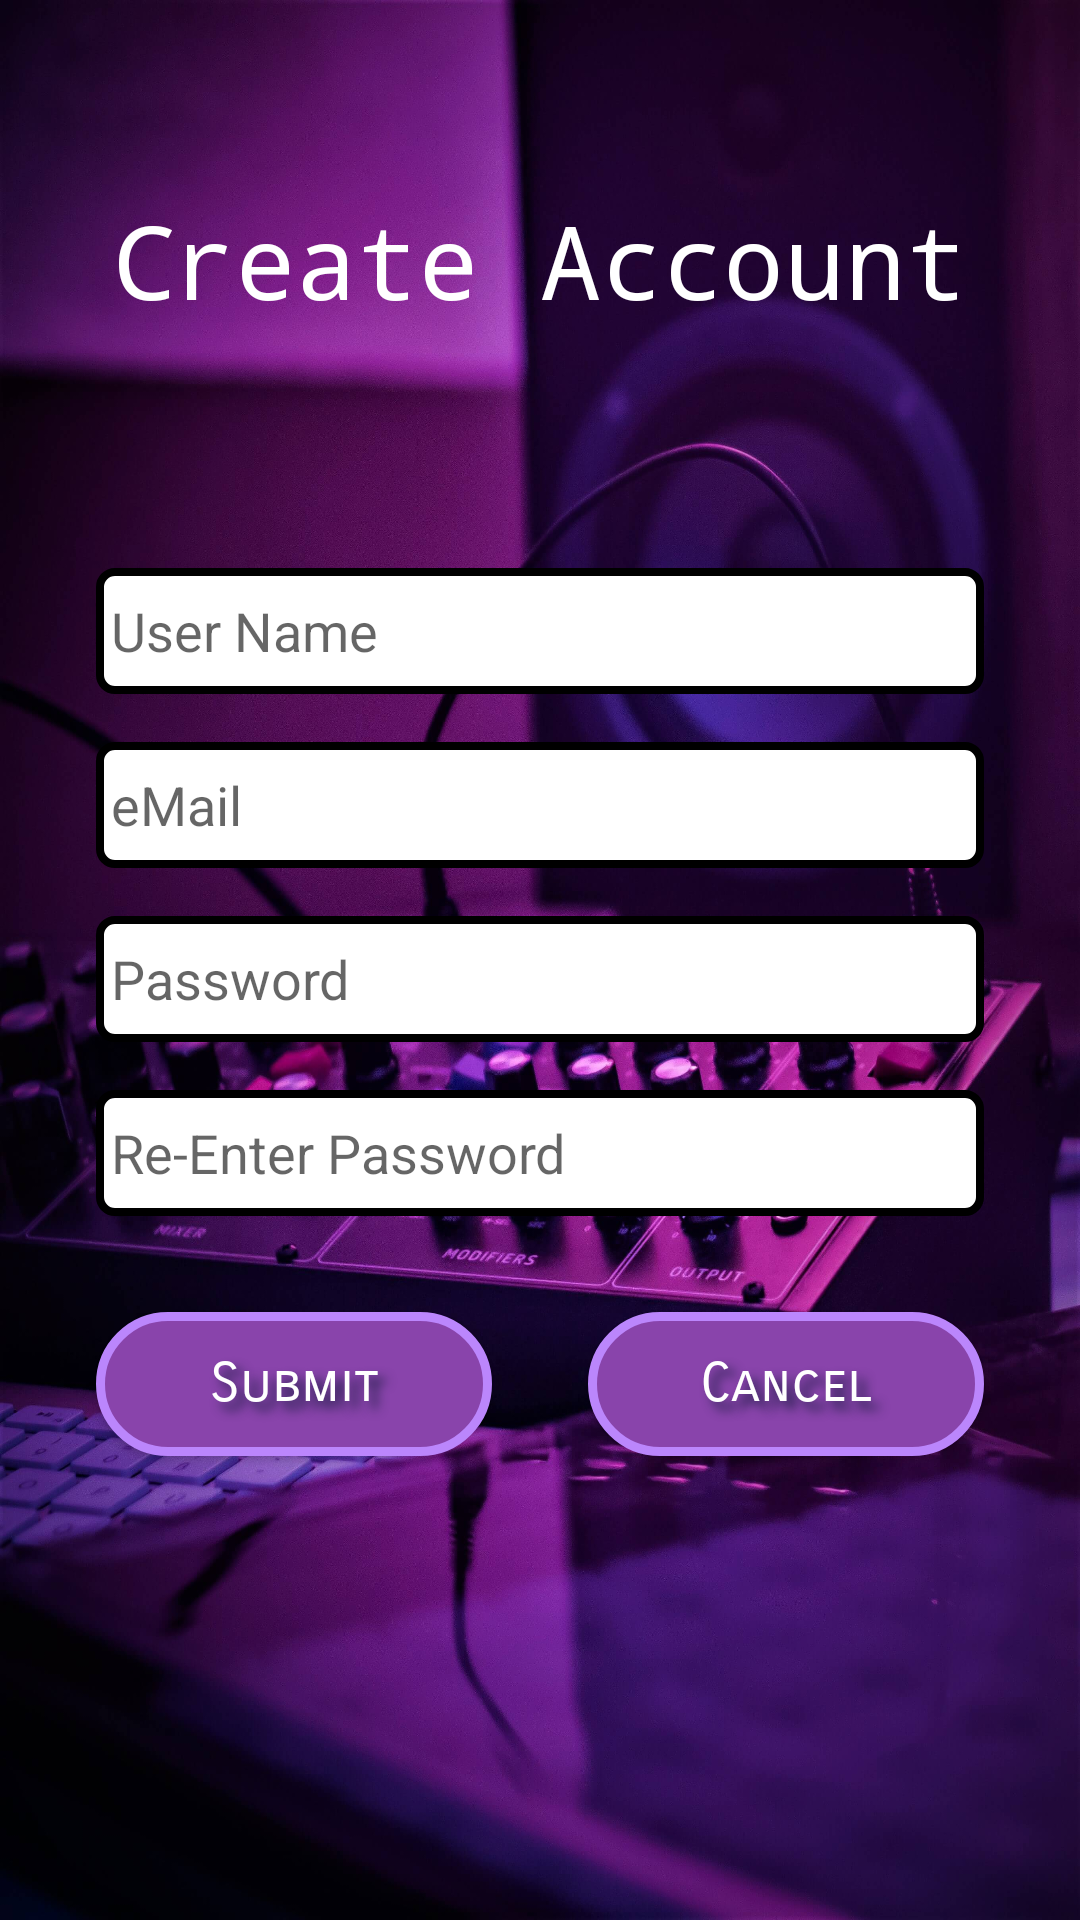

This screen was rendered from an Android layout file. Write that file and the resources it references.
<!-- AndroidManifest.xml: application theme Theme.MusicFinalProject -->
<!-- res/layout/fragment_create_user.xml -->
<?xml version="1.0" encoding="utf-8"?>

<androidx.constraintlayout.widget.ConstraintLayout xmlns:android="http://schemas.android.com/apk/res/android"
    xmlns:app="http://schemas.android.com/apk/res-auto"
    xmlns:tools="http://schemas.android.com/tools"
    android:layout_width="match_parent"
    android:layout_height="match_parent"
    android:background="@drawable/login_bg"
    android:id="@+id/create_new_fragment"
    tools:context=".CreateUserFragment">

    <TextView
        android:id="@+id/create_new_title"
        android:layout_width="0dp"
        android:layout_height="wrap_content"
        android:layout_marginStart="32dp"
        android:layout_marginTop="64dp"
        android:layout_marginEnd="32dp"
        android:layout_marginBottom="64dp"
        android:text="@string/create_a_new_account_caption"
        android:textAlignment="center"
        android:textColor="@color/white"
        android:fontFamily="monospace"
        android:textSize="34sp"
        app:layout_constraintBottom_toTopOf="@+id/displayName_field"
        app:layout_constraintEnd_toEndOf="parent"
        app:layout_constraintStart_toStartOf="parent"
        app:layout_constraintTop_toTopOf="parent" />

    <TextView
        android:id="@+id/error_field"
        android:layout_width="0dp"
        android:layout_height="wrap_content"
        android:layout_marginStart="32dp"
        android:layout_marginTop="32dp"
        android:layout_marginEnd="32dp"
        android:layout_marginBottom="8dp"
        android:textAlignment="center"
        android:textSize="18sp"
        android:text=""
        android:textColor="@color/red"
        app:layout_constraintBottom_toTopOf="@id/displayName_field"
        app:layout_constraintEnd_toEndOf="parent"
        app:layout_constraintStart_toStartOf="parent"
        app:layout_constraintTop_toBottomOf="@id/create_new_title" />

    <EditText
        android:id="@+id/displayName_field"
        android:layout_width="match_parent"
        android:layout_height="42dp"
        android:layout_marginStart="32dp"
        android:layout_marginTop="16dp"
        android:layout_marginEnd="32dp"
        android:background="@drawable/sign_in_edit_text"
        android:hint="@string/user_name_hint"
        app:layout_constraintBottom_toTopOf="@+id/email_field"
        app:layout_constraintEnd_toEndOf="parent"
        app:layout_constraintHorizontal_bias="0.0"
        app:layout_constraintStart_toStartOf="parent"
        app:layout_constraintTop_toBottomOf="@id/create_new_title" />

    <EditText
        android:id="@+id/email_field"
        android:layout_width="match_parent"
        android:layout_height="42dp"
        android:layout_marginStart="32dp"
        android:layout_marginTop="16dp"
        android:layout_marginEnd="32dp"
        android:layout_marginBottom="32dp"
        android:background="@drawable/sign_in_edit_text"
        android:hint="@string/email_hint"
        android:textSize="18sp"
        app:layout_constraintBottom_toTopOf="@+id/password_field"
        app:layout_constraintEnd_toEndOf="parent"
        app:layout_constraintStart_toStartOf="parent"
        app:layout_constraintTop_toBottomOf="@id/displayName_field" />

    <EditText
        android:id="@+id/password_field"
        android:layout_width="match_parent"
        android:layout_height="42dp"
        android:layout_marginStart="32dp"
        android:layout_marginTop="16dp"
        android:layout_marginEnd="32dp"
        android:background="@drawable/sign_in_edit_text"
        android:textSize="18sp"
        android:hint="@string/password_hint"
        android:inputType="textPassword"
        app:layout_constraintEnd_toEndOf="parent"
        app:layout_constraintStart_toStartOf="parent"
        app:layout_constraintTop_toBottomOf="@id/email_field" />

    <EditText
        android:id="@+id/confirm_password_field"
        android:layout_width="match_parent"
        android:layout_height="42dp"
        android:layout_marginStart="32dp"
        android:layout_marginTop="16dp"
        android:layout_marginEnd="32dp"
        android:background="@drawable/sign_in_edit_text"
        android:textSize="18sp"
        android:hint="@string/re_enter_password_hint"
        android:inputType="textPassword"
        app:layout_constraintEnd_toEndOf="parent"
        app:layout_constraintStart_toStartOf="parent"
        app:layout_constraintTop_toBottomOf="@id/password_field" />

    <Button
        android:id="@+id/submit_btn"
        style="@style/sign_in_buttons"
        android:layout_width="0dp"
        android:layout_height="wrap_content"
        android:layout_marginStart="32dp"
        android:layout_marginTop="32dp"
        android:clickable="false"
        android:text="@string/submit_btn_text"
        app:layout_constraintEnd_toStartOf="@id/cancel_btn"
        app:layout_constraintStart_toStartOf="parent"
        app:layout_constraintTop_toBottomOf="@+id/confirm_password_field" />

    <Button
        android:id="@+id/cancel_btn"
        style="@style/sign_in_buttons"
        android:layout_width="0dp"
        android:layout_height="wrap_content"
        android:layout_marginStart="32dp"
        android:layout_marginTop="32dp"
        android:layout_marginEnd="32dp"
        android:text="@string/cancel_btn_txt"
        app:layout_constraintEnd_toEndOf="parent"
        app:layout_constraintStart_toEndOf="@id/submit_btn"
        app:layout_constraintTop_toBottomOf="@+id/confirm_password_field" />


</androidx.constraintlayout.widget.ConstraintLayout>
<!-- resources referenced by this layout -->
<resources>
  <color name="red">#fc5863</color>
  <color name="white">#FFFFFFFF</color>
  <!-- drawable sign_in_edit_text (drawable) -->
  <?xml version="1.0" encoding="utf-8"?>
  
  <shape xmlns:android="http://schemas.android.com/apk/res/android"
      android:shape="rectangle">
      <solid android:color="@color/white"/>
      <stroke android:color="@color/black"
          android:width="2.8dp"/>
      <corners android:radius="5dp"/>
      <padding android:left="5dp" />
  
  </shape>
  <string name="cancel_btn_txt">Cancel</string>
  <string name="create_a_new_account_caption">Create Account</string>
  <string name="email_hint">eMail</string>
  <string name="password_hint">Password</string>
  <string name="re_enter_password_hint">Re-Enter Password</string>
  <string name="submit_btn_text">Submit</string>
  <string name="user_name_hint">User Name</string>
  <style name="sign_in_buttons" parent="Theme.AppCompat.Light.NoActionBar">
          <item name="android:shadowDy">8</item>
          <item name="android:shadowDx">8</item>
          <item name="android:shadowRadius">8</item>
          <item name="android:shadowColor">#1D1E45</item>
          <item name="android:textSize">18sp</item>
          <item name="android:textColor">@color/white</item>
          <item name="fontFamily">sans-serif-smallcaps</item>
          <item name="android:background">@drawable/button_custom</item>
  
      </style>
  <color name="black">#FF000000</color>
  <!-- drawable button_custom (drawable) -->
  <?xml version="1.0" encoding="utf-8"?>
  
  <selector xmlns:android="http://schemas.android.com/apk/res/android">
      <item android:state_pressed="true" android:drawable="@drawable/btn_selected"/>
      <item android:state_pressed="false" android:drawable="@drawable/btn_normal"/>
  </selector>
  <color name="teal_200">#FF03DAC5</color>
  <color name="teal_700">#FF018786</color>
  <style name="OverflowMenu" parent="Widget.AppCompat.PopupMenu.Overflow">
          <item name="android:overlapAnchor">false</item>
          <item name="android:dropDownVerticalOffset">4.5dip</item>
          <item name="android:dropDownHorizontalOffset">0dip</item>
      </style>
  <!-- drawable btn_selected (drawable) -->
  <?xml version="1.0" encoding="utf-8"?>
  
  <shape xmlns:android="http://schemas.android.com/apk/res/android"
      android:shape="rectangle">
      <corners
          android:radius="25dp"
          />
      <solid
          android:color="@color/teal_200"
          />
      <padding
          android:left="0dp"
          android:top="0dp"
          android:right="0dp"
          android:bottom="0dp"
          />
      <size
          android:width="280dp"
          android:height="50dp"
          />
      <stroke
          android:width="3dp"
          android:color="@color/create_account_blue" />
  
  </shape>
  <!-- drawable btn_normal (drawable) -->
  <?xml version="1.0" encoding="utf-8"?>
  
  <shape xmlns:android="http://schemas.android.com/apk/res/android"
      android:shape="rectangle" >
      <corners
          android:radius="25dp"
          />
      <solid
          android:color="@color/btn_background"
          />
      <padding
          android:left="0dp"
          android:top="0dp"
          android:right="0dp"
          android:bottom="0dp"
          />
      <size
          android:width="270dp"
          android:height="40dp"
          />
      <stroke
          android:width="3dp"
          android:color="@color/purple_200"
          />
  
  </shape>
  <color name="create_account_blue">#8944AB</color>
  <color name="btn_background">#8944AB</color>
  <color name="purple_200">#FFBB86FC</color>
</resources>
